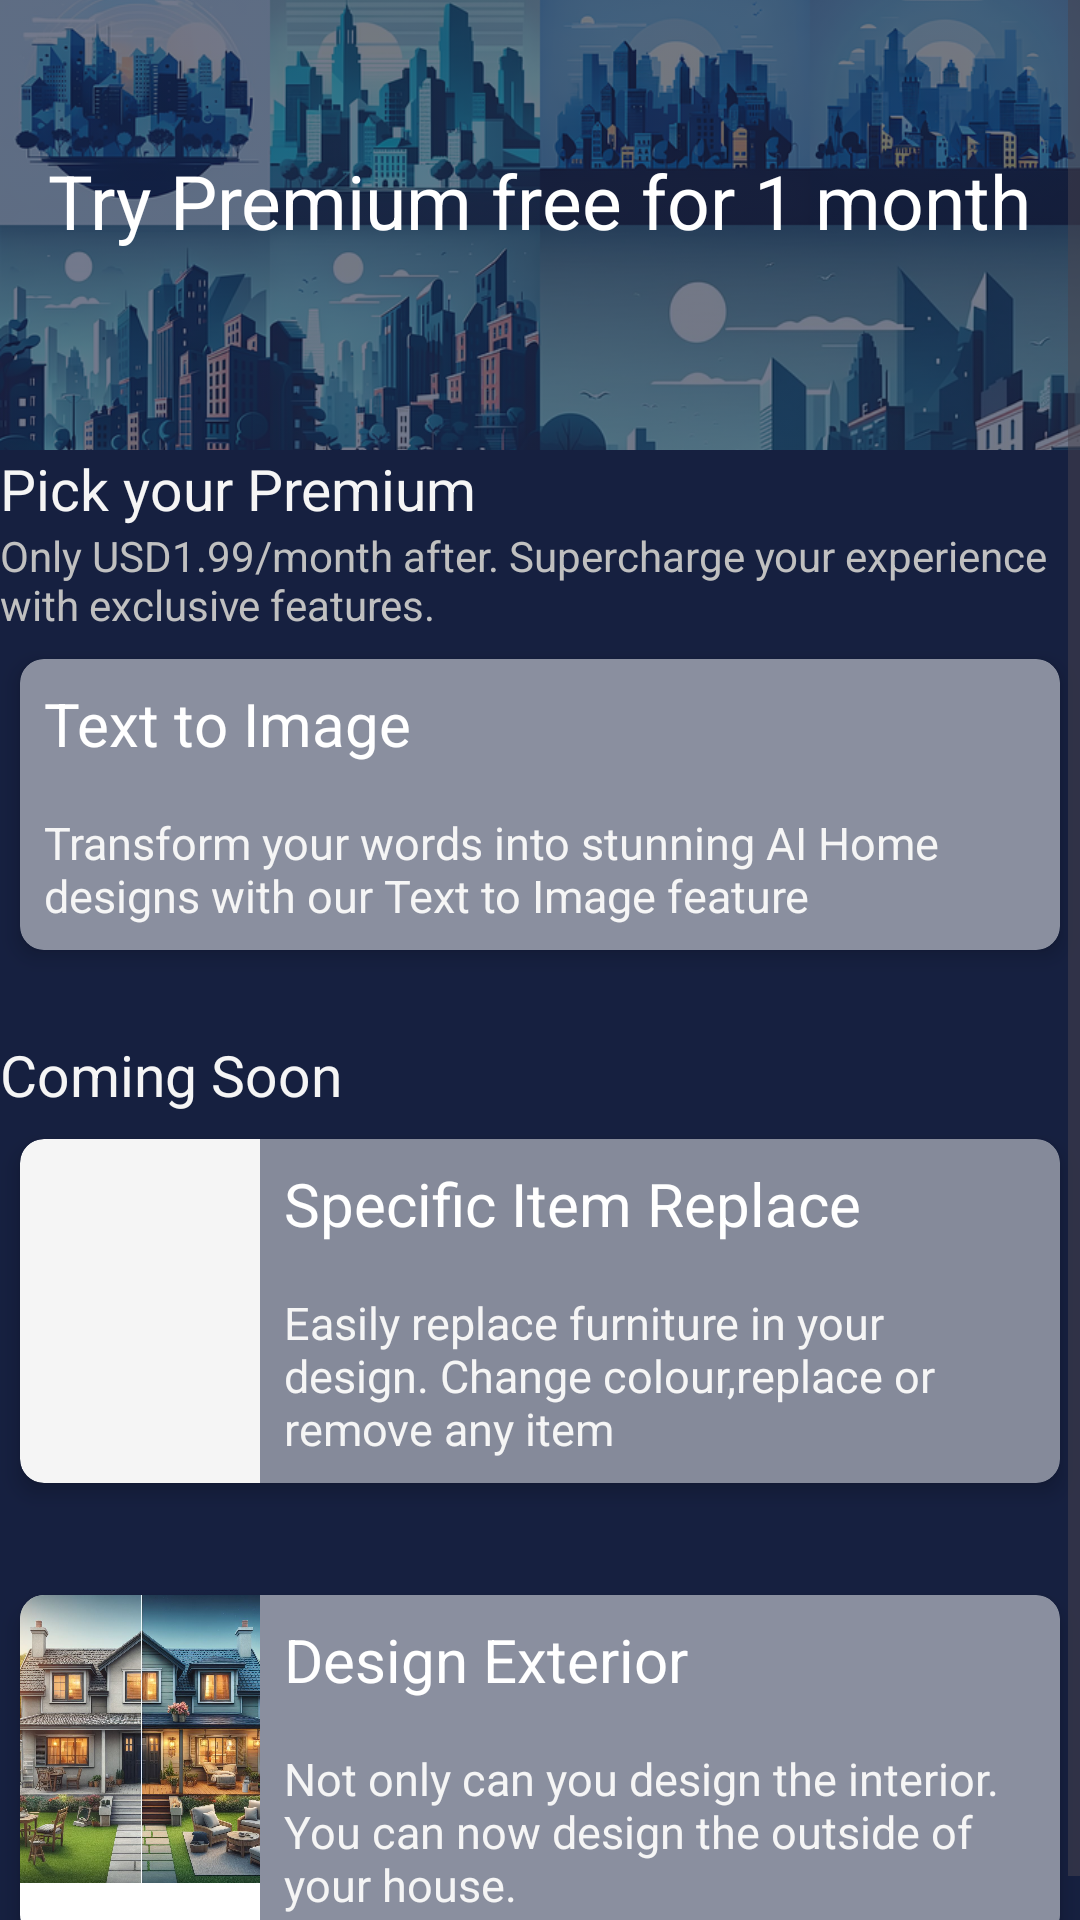

Android layout source for this screen:
<!-- AndroidManifest.xml: application theme Theme.HomeStyler -->
<!-- res/layout/fragment_about_us.xml -->
<?xml version="1.0" encoding="utf-8"?>
<ScrollView xmlns:android="http://schemas.android.com/apk/res/android"
    xmlns:app="http://schemas.android.com/apk/res-auto"
    xmlns:tools="http://schemas.android.com/tools"
    android:layout_width="match_parent"
    android:layout_height="match_parent"
    android:fillViewport="true"
    tools:context=".AboutUsFragment">

    <RelativeLayout
        android:layout_width="match_parent"
        android:layout_height="wrap_content"
        android:background="@color/darkBlue">

        <ImageView
            android:id="@+id/topImage"
            android:layout_width="match_parent"
            android:layout_height="150dp"
            android:alpha="0.4"
            android:scaleType="centerCrop"
            android:src="@drawable/bluetheme" />

        <TextView
            android:id="@+id/tvUserName"
            android:layout_width="wrap_content"
            android:layout_height="wrap_content"
            android:layout_centerHorizontal="true"
            android:layout_marginTop="50dp"
            android:text="Try Premium free for 1 month"
            android:textColor="@color/white"
            android:textSize="25sp" />

        <LinearLayout
            android:layout_width="match_parent"
            android:layout_height="wrap_content"
            android:layout_below="@id/topImage"
            android:orientation="vertical">

            <TextView
                android:layout_width="wrap_content"
                android:layout_height="wrap_content"
                android:text="Pick your Premium"
                android:textColor="@color/offwhite"
                android:textSize="19sp" />

            <TextView
                android:layout_width="wrap_content"
                android:layout_height="wrap_content"
                android:text="Only USD1.99/month after. Supercharge your experience with exclusive features."
                android:textColor="@color/gray" />

            <androidx.cardview.widget.CardView
                android:id="@+id/textToImageCardView"
                android:layout_width="match_parent"
                android:layout_height="wrap_content"
                app:cardBackgroundColor="@color/white"
                app:cardCornerRadius="8dp"
                app:cardElevation="4dp"
                app:cardUseCompatPadding="true">

                <LinearLayout
                    android:layout_width="match_parent"
                    android:layout_height="wrap_content"
                    android:background="@color/opaqueBlue"
                    android:orientation="vertical">

                    <TextView
                        android:id="@+id/tvTitleOne"
                        android:layout_width="match_parent"
                        android:layout_height="wrap_content"
                        android:padding="8dp"
                        android:text="Text to Image"
                        android:textColor="@color/white"
                        android:textSize="20sp" />

                    <TextView
                        android:id="@+id/tvDescriptionOne"
                        android:layout_width="match_parent"
                        android:layout_height="wrap_content"
                        android:padding="8dp"
                        android:text="@string/texttoimagedesc"
                        android:textColor="@color/offwhite"
                        android:textSize="15sp" />
                </LinearLayout>


            </androidx.cardview.widget.CardView>

            <TextView
                android:layout_width="wrap_content"
                android:layout_height="wrap_content"
                android:layout_marginTop="20dp"
                android:text="Coming Soon"
                android:textColor="@color/offwhite"
                android:textSize="19sp" />

            <androidx.cardview.widget.CardView
                android:id="@+id/afterImageCardView"
                android:layout_width="match_parent"
                android:layout_height="wrap_content"
                app:cardBackgroundColor="@color/offwhite"
                app:cardCornerRadius="8dp"
                app:cardElevation="4dp"
                app:cardUseCompatPadding="true">

                <LinearLayout
                    android:layout_width="match_parent"
                    android:layout_height="wrap_content"
                    android:orientation="horizontal">

                    <ImageView
                        android:id="@+id/yourAfterImage"
                        android:layout_width="80dp"
                        android:layout_height="96dp"
                        android:scaleType="centerCrop"
                        android:src="@drawable/replaceitem" />

                    <LinearLayout
                        android:layout_width="match_parent"
                        android:layout_height="wrap_content"
                        android:orientation="vertical">

                        <TextView
                            android:id="@+id/tvTitleTwo"
                            android:layout_width="match_parent"
                            android:layout_height="wrap_content"
                            android:background="@color/opaqueBlue"
                            android:padding="8dp"
                            android:text="Specific Item Replace"
                            android:textColor="@color/white"
                            android:textSize="20sp" />

                        <TextView
                            android:id="@+id/tvDescriptionTwo"
                            android:layout_width="match_parent"
                            android:layout_height="wrap_content"
                            android:background="@color/opaqueBlue"
                            android:padding="8dp"
                            android:text="@string/specificitemreplace"
                            android:textColor="@color/offwhite"
                            android:textSize="15sp" />
                    </LinearLayout>
                </LinearLayout>

            </androidx.cardview.widget.CardView>

            <androidx.cardview.widget.CardView
                android:id="@+id/thirdImageCardView"
                android:layout_width="match_parent"
                android:layout_height="wrap_content"
                android:layout_marginTop="20dp"
                app:cardBackgroundColor="@color/white"
                app:cardCornerRadius="8dp"
                app:cardElevation="4dp"
                app:cardUseCompatPadding="true">

                <LinearLayout
                    android:layout_width="match_parent"
                    android:layout_height="wrap_content"
                    android:orientation="horizontal">

                    <ImageView
                        android:id="@+id/yourthirdImage"
                        android:layout_width="80dp"
                        android:layout_height="96dp"
                        android:scaleType="centerCrop"
                        android:src="@drawable/remixhouse" />

                    <LinearLayout
                        android:layout_width="match_parent"
                        android:layout_height="wrap_content"
                        android:orientation="vertical">

                        <TextView
                            android:id="@+id/tvTitleThree"
                            android:layout_width="match_parent"
                            android:layout_height="wrap_content"
                            android:background="@color/opaqueBlue"
                            android:padding="8dp"
                            android:text="Design Exterior"
                            android:textColor="@color/white"
                            android:textSize="20sp" />

                        <TextView
                            android:id="@+id/tvDescriptionThree"
                            android:layout_width="match_parent"
                            android:layout_height="wrap_content"
                            android:background="@color/opaqueBlue"
                            android:padding="8dp"
                            android:text="@string/transformyard"
                            android:textColor="@color/offwhite"
                            android:textSize="15sp" />
                    </LinearLayout>
                </LinearLayout>

            </androidx.cardview.widget.CardView>

        </LinearLayout>

    </RelativeLayout>

</ScrollView>
<!-- resources referenced by this layout -->
<resources>
  <color name="darkBlue">#162040</color>
  <color name="gray">#C0C0C0</color>
  <color name="offwhite">#F5F5F5</color>
  <color name="opaqueBlue">#80162040</color>
  <color name="white">#FFFFFFFF</color>
  <!-- drawable bluetheme: png bitmap (drawable, 866388 bytes) -->
  <!-- drawable remixhouse: jpg bitmap (drawable, 228621 bytes) -->
  <string name="specificitemreplace">Easily replace furniture in your design. Change colour,replace or remove any item</string>
  <string name="texttoimagedesc">Transform your words into stunning AI Home designs with our Text to Image feature</string>
  <string name="transformyard">Not only can you design the interior. You can now design the outside of your house.</string>
  <style name="Theme.HomeStyler" parent="Base.Theme.HomeStyler" />
  <style name="Base.Theme.HomeStyler" parent="Theme.Material3.DayNight.NoActionBar">
          <item name="colorPrimary">@color/darkGray</item>
  
      </style>
  <color name="darkGray">#333333</color>
</resources>
